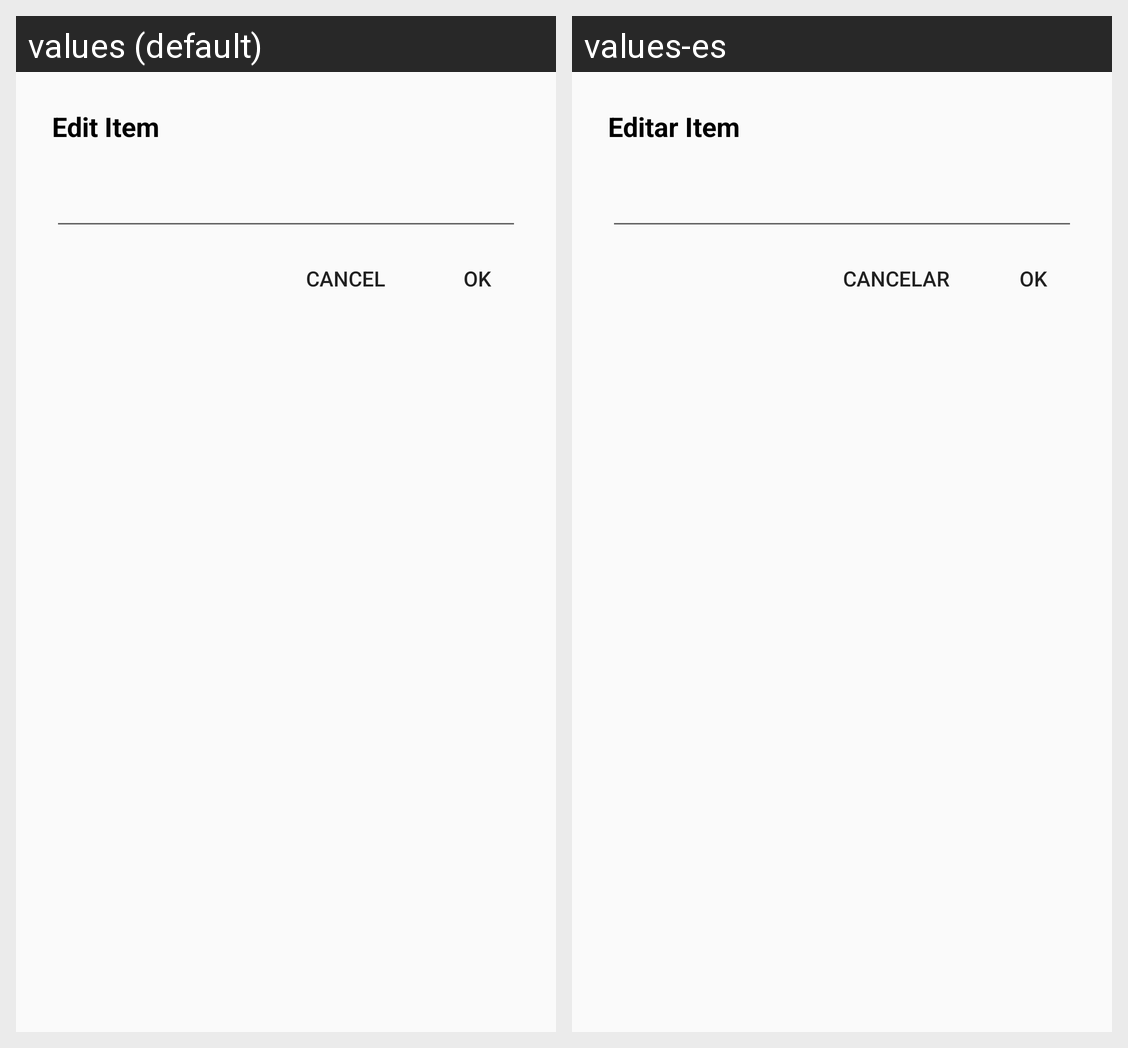

The same Android screen rendered under two of its app's locales, left to right. List the strings drawn on it with the default value and each locale's translation.
Android screen res/layout/dialog_edit_list_item_attachment_text.xml rendered under 2 locales, left to right: values (default), values-es. Device: Nexus 5 (rendered at 1080×1920; each locale shown at half size, 540×960, under a caption strip naming it); theme AppTheme.
Strings drawn on this screen, with the default value and each locale's value (text and hints the layout hard-codes, and strings that could not be matched under every locale, appear in the picture but are not listed):

dialog_edit_list_item_attachment_title
  values: Edit Item
  values-es: Editar Item

dialog_edit_list_item_attachment_ok
  values: OK
  values-es: OK

dialog_edit_list_item_attachment_cancel
  values: CANCEL
  values-es: CANCELAR
